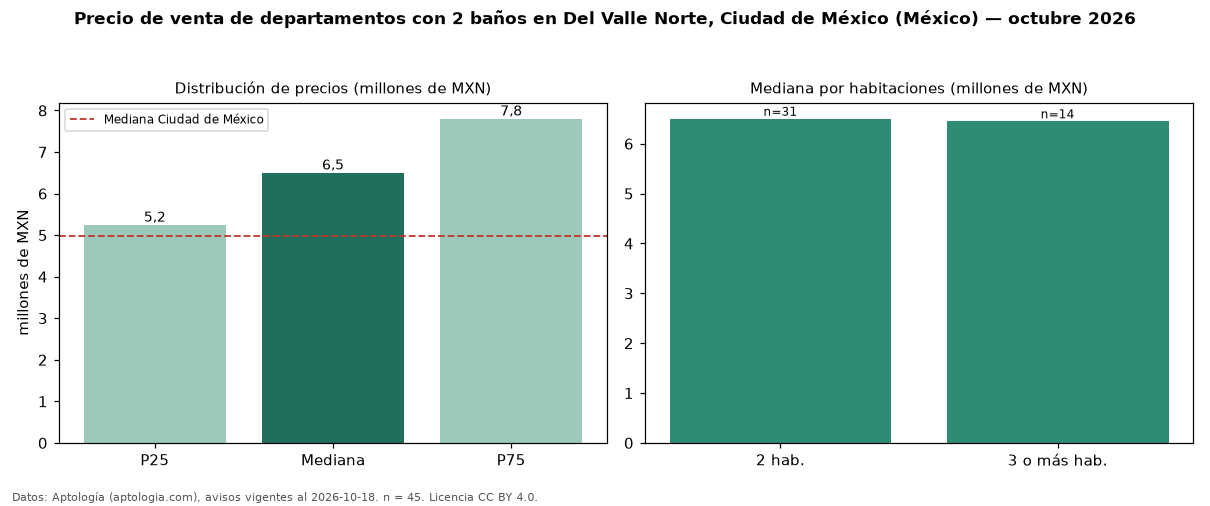

The table this chart was drawn from, first rows:
seccion, metrica, valor, moneda, n
filtro, ban2, con 2 baños, , 45
precio, p25, 5245000, MXN, 45
precio, mediana, 6500000, MXN, 45
precio, p75, 7800000, MXN, 45
precio, minimo, 970000, MXN, 45
precio, maximo, 13245830, MXN, 45
m2, mediana_precio_m2, 56488, MXN, 41
m2, area_mediana_m2, 116.0, m2, 41
banos, mediana_banos, 2.0, , 
habitaciones, 2, 6500000, MXN, 31
habitaciones, 3+, 6450000, MXN, 14
ciudad, mediana_ciudad_referencia, 4990000, MXN, 
ciudad, mediana_m2_ciudad, 53447, MXN, 
fuente, fecha_datos, 2026-10-18, , 
fuente, atribucion, https://www.aptologia.com/, , 
fuente, licencia, CC BY 4.0, , 
